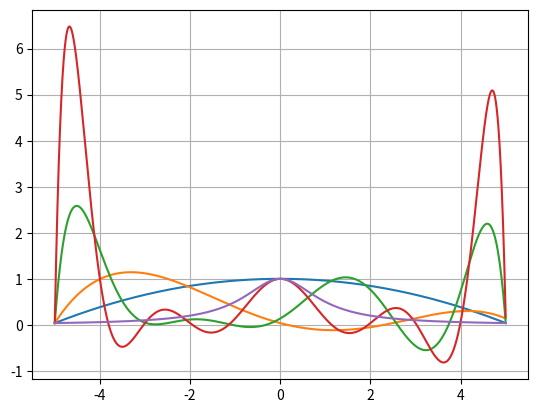
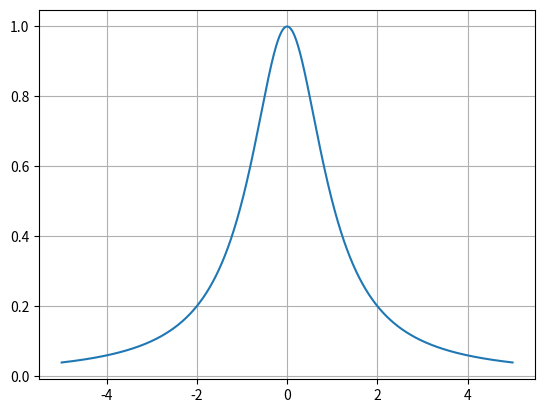

Generate these figures, in order, with matplotlib:
#%%
import matplotlib.pyplot as plt 
import numpy as np 
from scipy.interpolate import lagrange

x = np.arange(-5,5,0.001)
x1 = [-5,0,5]
x2 = [-5,-2.5,0,2.5,5]
x3 = [-5,-3.75,-2.5,-1.25,0,1.25,2.5,3.75,5]
x4 = [-5,-4,-3,-2,-1,0,1,2,3,4,5]
y1=y2=y3=y4=[]
for a in x1 :
    y1.append(1/(1+a*a))
p1 = lagrange(x1,y1)
for a in x2 :
    y2.append(1/(1+a*a))
p2 = lagrange(x2,y2)
for a in x3 :
    y3.append(1/(1+a*a))
p3 = lagrange(x3,y3)
for a in x4 :
    y4.append(1/(1+a*a))
p4 = lagrange(x4,y4)



fig, ax = plt.subplots()
ax.plot(x, p1(x))
ax.plot(x, p2(x))
ax.plot(x, p3(x))
ax.plot(x, p4(x))
ax.plot(x,1/(1+x*x))
ax.grid()

plt.show()

fig2,ax2=plt.subplots()
ax2.plot(x,1/(1+x*x))
ax2.grid()


plt.show()
